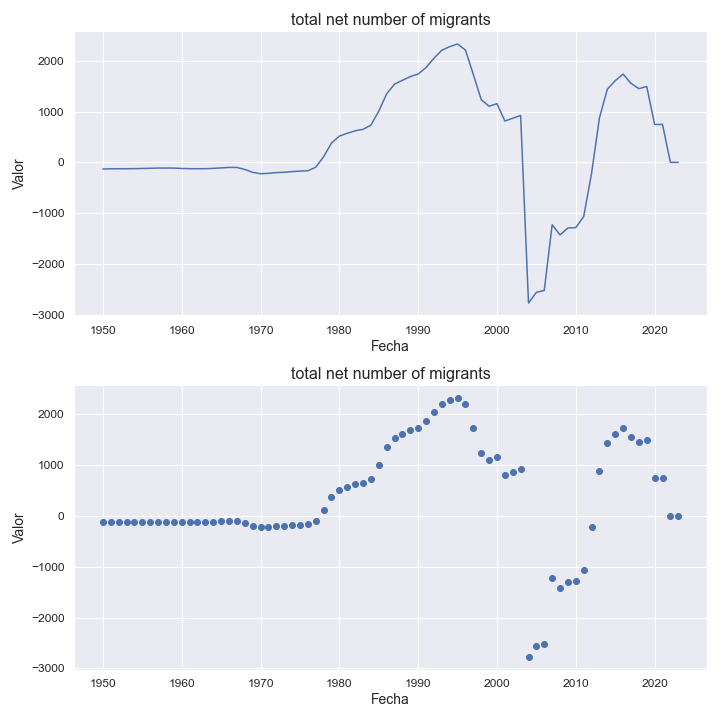

The data file committed next to this chart (first rows):
indicatorshortname, locationid, location, iso2, timeid, time, value
total net number of migrants, 175, mayotte, yt, 1, 1950, -130.0
total net number of migrants, 175, mayotte, yt, 2, 1951, -127.0
total net number of migrants, 175, mayotte, yt, 3, 1952, -125.0
total net number of migrants, 175, mayotte, yt, 4, 1953, -125.0
total net number of migrants, 175, mayotte, yt, 5, 1954, -123.0
total net number of migrants, 175, mayotte, yt, 6, 1955, -120.0
total net number of migrants, 175, mayotte, yt, 7, 1956, -116.0
total net number of migrants, 175, mayotte, yt, 8, 1957, -112.0
total net number of migrants, 175, mayotte, yt, 9, 1958, -112.0
total net number of migrants, 175, mayotte, yt, 10, 1959, -112.0
total net number of migrants, 175, mayotte, yt, 11, 1960, -120.0
total net number of migrants, 175, mayotte, yt, 12, 1961, -124.0
total net number of migrants, 175, mayotte, yt, 13, 1962, -125.0
total net number of migrants, 175, mayotte, yt, 14, 1963, -124.0
total net number of migrants, 175, mayotte, yt, 15, 1964, -118.0
total net number of migrants, 175, mayotte, yt, 16, 1965, -109.0
total net number of migrants, 175, mayotte, yt, 17, 1966, -100.0
total net number of migrants, 175, mayotte, yt, 18, 1967, -100.0
total net number of migrants, 175, mayotte, yt, 19, 1968, -139.0
total net number of migrants, 175, mayotte, yt, 20, 1969, -196.0
total net number of migrants, 175, mayotte, yt, 21, 1970, -223.0
total net number of migrants, 175, mayotte, yt, 22, 1971, -216.0
total net number of migrants, 175, mayotte, yt, 23, 1972, -201.0
total net number of migrants, 175, mayotte, yt, 24, 1973, -195.0
total net number of migrants, 175, mayotte, yt, 25, 1974, -182.0
total net number of migrants, 175, mayotte, yt, 26, 1975, -171.0
total net number of migrants, 175, mayotte, yt, 27, 1976, -166.0
total net number of migrants, 175, mayotte, yt, 28, 1977, -96.0
total net number of migrants, 175, mayotte, yt, 29, 1978, 108.0
total net number of migrants, 175, mayotte, yt, 30, 1979, 379.0
total net number of migrants, 175, mayotte, yt, 31, 1980, 516.0
total net number of migrants, 175, mayotte, yt, 32, 1981, 572.0
total net number of migrants, 175, mayotte, yt, 33, 1982, 620.0
total net number of migrants, 175, mayotte, yt, 34, 1983, 649.0
total net number of migrants, 175, mayotte, yt, 35, 1984, 731.0
total net number of migrants, 175, mayotte, yt, 36, 1985, 1007
total net number of migrants, 175, mayotte, yt, 37, 1986, 1347
total net number of migrants, 175, mayotte, yt, 38, 1987, 1539
total net number of migrants, 175, mayotte, yt, 39, 1988, 1615
total net number of migrants, 175, mayotte, yt, 40, 1989, 1687
total net number of migrants, 175, mayotte, yt, 41, 1990, 1739
total net number of migrants, 175, mayotte, yt, 42, 1991, 1865
total net number of migrants, 175, mayotte, yt, 43, 1992, 2048
total net number of migrants, 175, mayotte, yt, 44, 1993, 2206
total net number of migrants, 175, mayotte, yt, 45, 1994, 2277
total net number of migrants, 175, mayotte, yt, 46, 1995, 2329
total net number of migrants, 175, mayotte, yt, 47, 1996, 2210
total net number of migrants, 175, mayotte, yt, 48, 1997, 1729
total net number of migrants, 175, mayotte, yt, 49, 1998, 1234
total net number of migrants, 175, mayotte, yt, 50, 1999, 1104
total net number of migrants, 175, mayotte, yt, 51, 2000, 1155
total net number of migrants, 175, mayotte, yt, 52, 2001, 814.0
total net number of migrants, 175, mayotte, yt, 53, 2002, 868.0
total net number of migrants, 175, mayotte, yt, 54, 2003, 923.0
total net number of migrants, 175, mayotte, yt, 55, 2004, -2768
total net number of migrants, 175, mayotte, yt, 56, 2005, -2557
total net number of migrants, 175, mayotte, yt, 57, 2006, -2519
total net number of migrants, 175, mayotte, yt, 58, 2007, -1227
total net number of migrants, 175, mayotte, yt, 59, 2008, -1428
total net number of migrants, 175, mayotte, yt, 60, 2009, -1291
... 14 more rows
